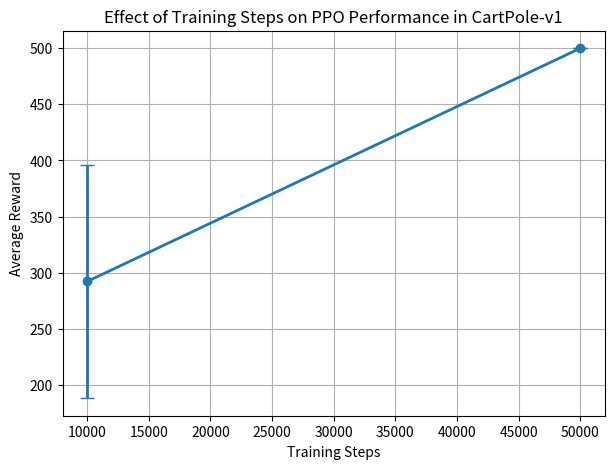
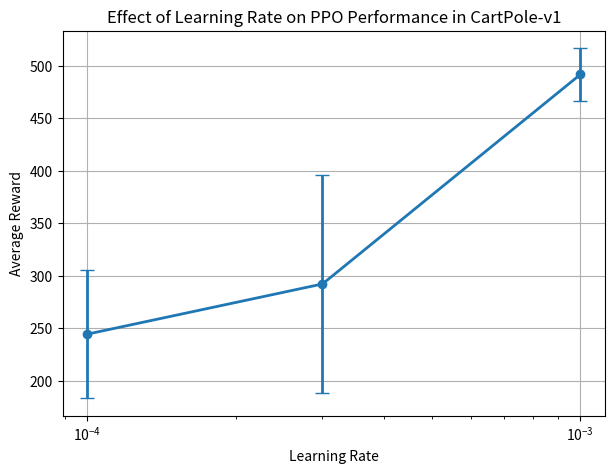
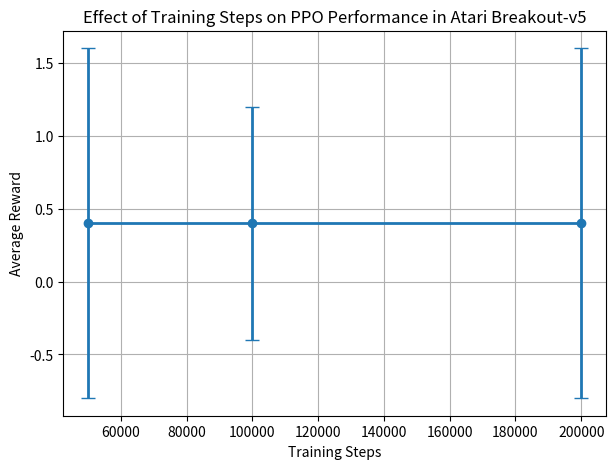
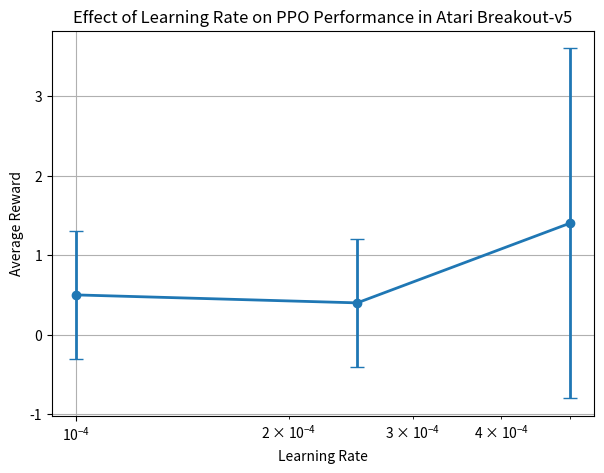
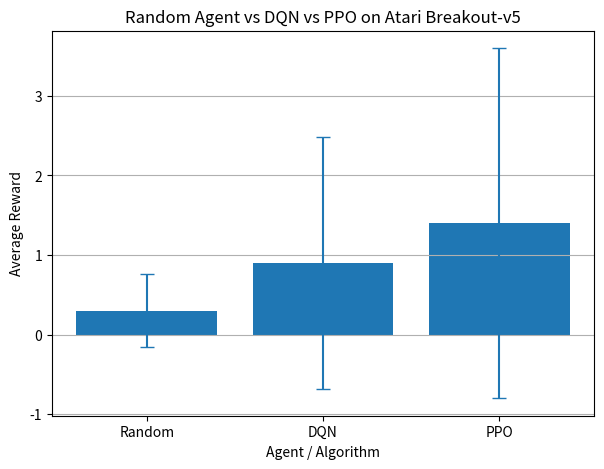
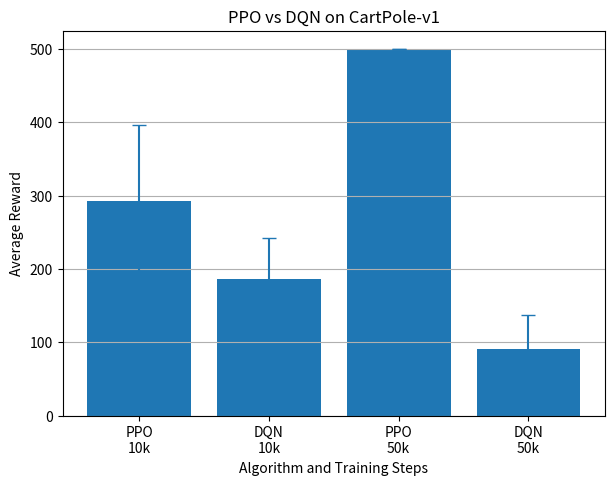

Write the Python code that produced these figures, in order.
import os
import matplotlib.pyplot as plt

os.makedirs("results", exist_ok=True)

# =====================================================
# Figure 1: CartPole training steps
# =====================================================
cartpole_steps = [10000, 50000]
cartpole_steps_rewards = [292.2, 500.0]
cartpole_steps_std = [104.02, 0.0]

plt.figure(figsize=(7, 5))
plt.errorbar(
    cartpole_steps,
    cartpole_steps_rewards,
    yerr=cartpole_steps_std,
    marker="o",
    capsize=5,
    linewidth=2
)
plt.xlabel("Training Steps")
plt.ylabel("Average Reward")
plt.title("Effect of Training Steps on PPO Performance in CartPole-v1")
plt.grid(True)
plt.savefig("results/fig1_cartpole_training_steps.png", dpi=300, bbox_inches="tight")
plt.show()


# =====================================================
# Figure 2: CartPole learning rate
# =====================================================
cartpole_lr = [0.0001, 0.0003, 0.001]
cartpole_lr_rewards = [244.4, 292.2, 491.7]
cartpole_lr_std = [61.10, 104.02, 24.9]

plt.figure(figsize=(7, 5))
plt.errorbar(
    cartpole_lr,
    cartpole_lr_rewards,
    yerr=cartpole_lr_std,
    marker="o",
    capsize=5,
    linewidth=2
)
plt.xscale("log")
plt.xlabel("Learning Rate")
plt.ylabel("Average Reward")
plt.title("Effect of Learning Rate on PPO Performance in CartPole-v1")
plt.grid(True)
plt.savefig("results/fig2_cartpole_learning_rate.png", dpi=300, bbox_inches="tight")
plt.show()


# =====================================================
# Figure 3: Atari training steps
# =====================================================
atari_steps = [50000, 100000, 200000]
atari_steps_rewards = [0.4, 0.4, 0.4]
atari_steps_std = [1.2, 0.8, 1.2]

plt.figure(figsize=(7, 5))
plt.errorbar(
    atari_steps,
    atari_steps_rewards,
    yerr=atari_steps_std,
    marker="o",
    capsize=5,
    linewidth=2
)
plt.xlabel("Training Steps")
plt.ylabel("Average Reward")
plt.title("Effect of Training Steps on PPO Performance in Atari Breakout-v5")
plt.grid(True)
plt.savefig("results/fig3_atari_training_steps.png", dpi=300, bbox_inches="tight")
plt.show()


# =====================================================
# Figure 4: Atari learning rate
# =====================================================
atari_lr = [0.0001, 0.00025, 0.0005]
atari_lr_rewards = [0.5, 0.4, 1.4]
atari_lr_std = [0.806, 0.8, 2.20]

plt.figure(figsize=(7, 5))
plt.errorbar(
    atari_lr,
    atari_lr_rewards,
    yerr=atari_lr_std,
    marker="o",
    capsize=5,
    linewidth=2
)
plt.xscale("log")
plt.xlabel("Learning Rate")
plt.ylabel("Average Reward")
plt.title("Effect of Learning Rate on PPO Performance in Atari Breakout-v5")
plt.grid(True)
plt.savefig("results/fig4_atari_learning_rate.png", dpi=300, bbox_inches="tight")
plt.show()


# =====================================================
# Figure 5: Random vs DQN vs PPO on Atari
# =====================================================
agents = ["Random", "DQN", "PPO"]
agent_rewards = [0.3, 0.9, 1.4]
agent_std = [0.46, 1.58, 2.20]

plt.figure(figsize=(7, 5))
plt.bar(agents, agent_rewards)
plt.errorbar(
    agents,
    agent_rewards,
    yerr=agent_std,
    fmt="none",
    capsize=5
)
plt.xlabel("Agent / Algorithm")
plt.ylabel("Average Reward")
plt.title("Random Agent vs DQN vs PPO on Atari Breakout-v5")
plt.grid(axis="y")
plt.savefig("results/fig5_atari_algorithm_comparison.png", dpi=300, bbox_inches="tight")
plt.show()

print("All final figures saved in the results folder.")

# =====================================================
# Figure 6: PPO vs DQN on CartPole-v1
# =====================================================
labels = ["PPO\n10k", "DQN\n10k", "PPO\n50k", "DQN\n50k"]
rewards = [292.2, 185.6, 500.0, 90.5]
std = [104.02, 56.50, 0.0, 46.85]

plt.figure(figsize=(7, 5))
plt.bar(labels, rewards)
plt.errorbar(
    labels,
    rewards,
    yerr=std,
    fmt="none",
    capsize=5
)
plt.xlabel("Algorithm and Training Steps")
plt.ylabel("Average Reward")
plt.title("PPO vs DQN on CartPole-v1")
plt.grid(axis="y")
plt.savefig("results/fig6_cartpole_algorithm_comparison.png", dpi=300, bbox_inches="tight")
plt.show()
